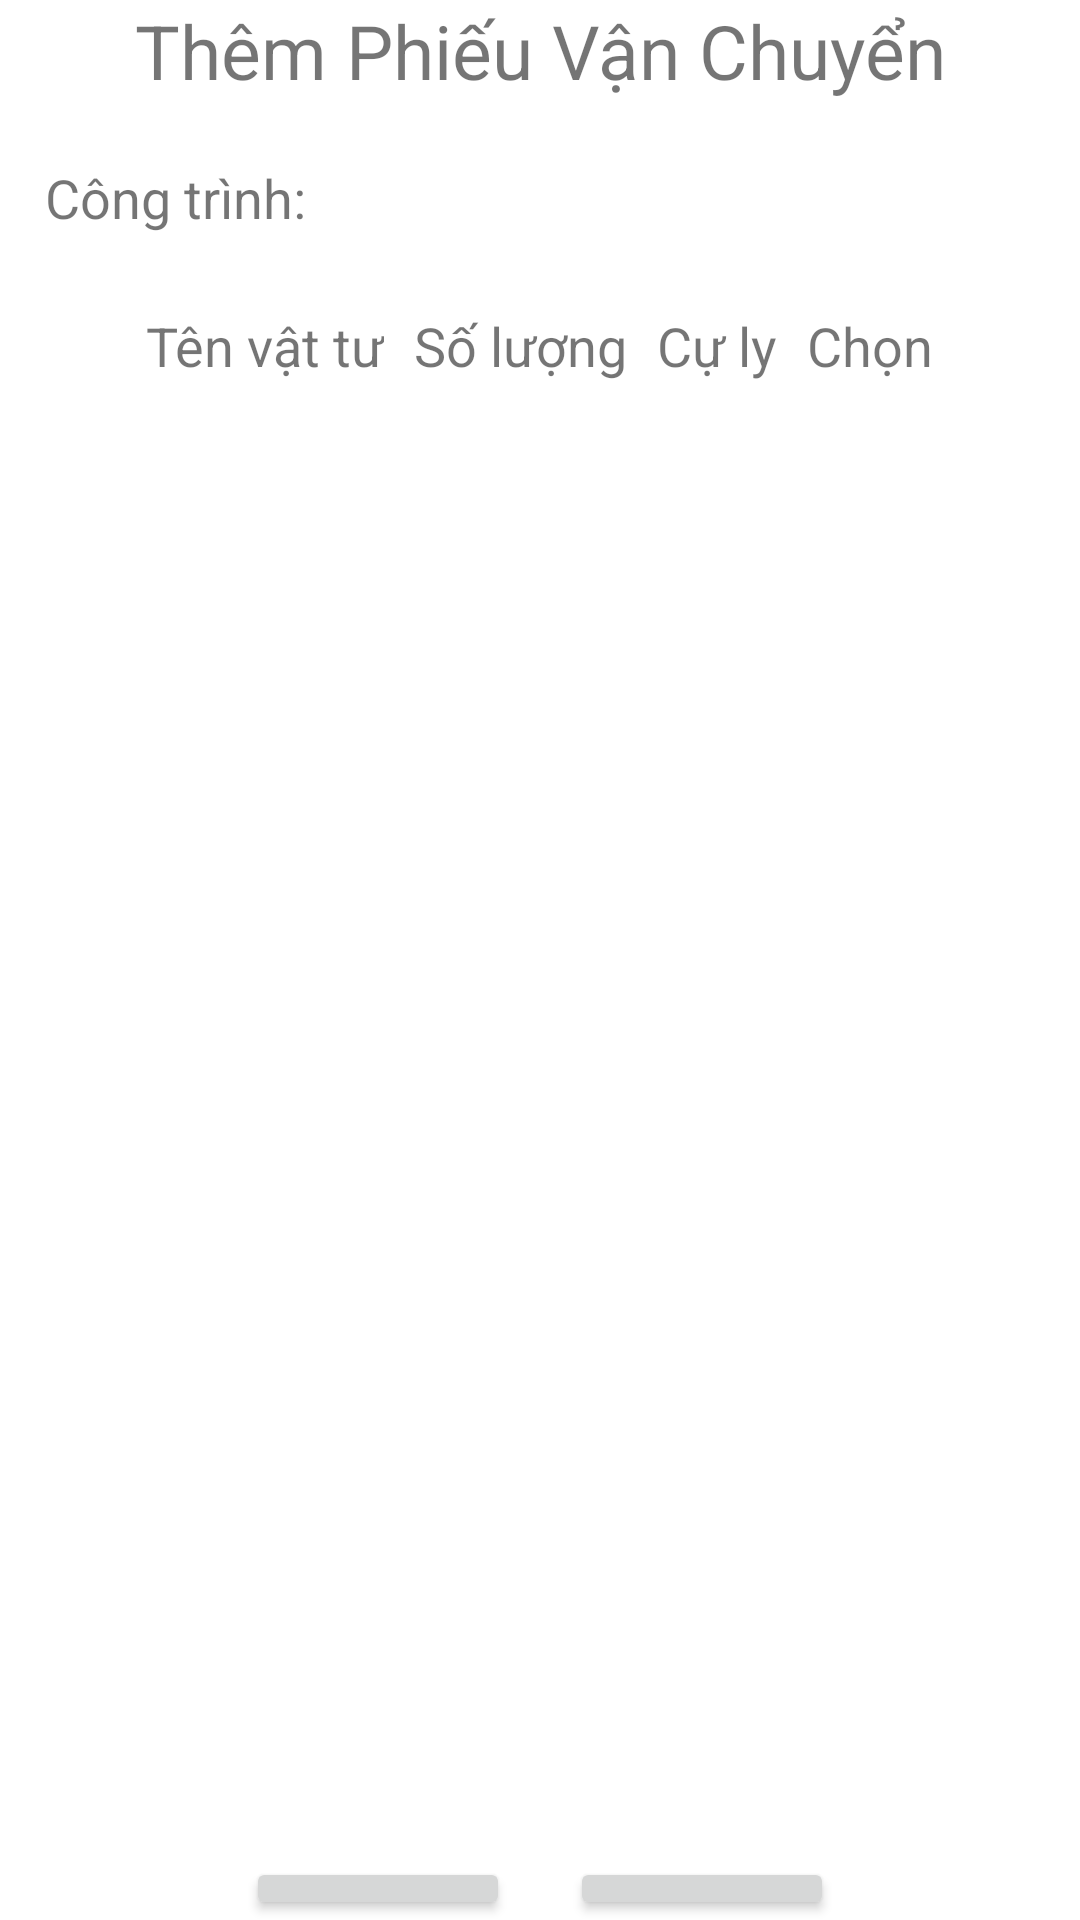

Reconstruct the res/layout file that produces this screen, plus the resources it refers to.
<!-- AndroidManifest.xml: application theme Theme.QuanLyVanChuyen -->
<!-- res/layout/activity_them_phieu_van_chuyen.xml -->
<?xml version="1.0" encoding="utf-8"?>
<LinearLayout xmlns:android="http://schemas.android.com/apk/res/android"
    xmlns:app="http://schemas.android.com/apk/res-auto"
    xmlns:tools="http://schemas.android.com/tools"
    android:layout_width="match_parent"
    android:layout_height="match_parent"
    android:orientation="vertical"
    android:gravity="center|top"
    tools:context=".ThemPhieuVanChuyen">

    <TextView
        android:gravity="center"
        android:layout_width="match_parent"
        android:layout_height="wrap_content"
        android:text="Thêm Phiếu Vận Chuyển"
        android:textSize="25dp"/>

    <LinearLayout
        android:layout_marginTop="20dp"
        android:layout_width="match_parent"
        android:layout_height="wrap_content"
        android:orientation="horizontal"
        android:gravity="center|top"
        android:layout_marginLeft="10dp">
        <TextView
            android:layout_width="wrap_content"
            android:layout_height="wrap_content"
            android:text="Công trình: "
            android:textSize="18dp"/>

        <TextView
            android:layout_width="match_parent"
            android:layout_height="match_parent"
            android:textSize="18dp" />
    </LinearLayout>

    <TableLayout
        android:layout_width="376dp"
        android:layout_height="501dp"
        android:layout_marginTop="20dp"
        android:gravity="center|top">

        <TableRow
            android:layout_width="match_parent"
            android:layout_height="wrap_content"
            android:gravity="center">

            <TextView
                android:text="Tên vật tư"
                android:padding="5dp"
                android:textSize="18dp"/>

            <TextView
                android:text="Số lượng"
                android:padding="5dp"
                android:textSize="18dp"/>

            <TextView
                android:text="Cự ly"
                android:padding="5dp"
                android:textSize="18dp"/>

            <TextView
                android:text="Chọn"
                android:padding="5dp"
                android:textSize="18dp"/>
        </TableRow>

    </TableLayout>

    <LinearLayout
        android:layout_marginTop="20dp"
        android:layout_width="match_parent"
        android:layout_height="wrap_content"
        android:orientation="horizontal"
        android:gravity="center">
        <Button
            android:id="@+id/backBtn_TPVC"
            android:layout_width="wrap_content"
            android:layout_height="wrap_content"
            android:text="Thoát"
            android:textSize="18dp"/>

        <Button
            android:id="@+id/themPhieuBtn_TPVC"
            android:layout_marginLeft="20dp"
            android:layout_width="wrap_content"
            android:layout_height="wrap_content"
            android:text="Thêm"
            android:textSize="18dp"/>
    </LinearLayout>

</LinearLayout>
<!-- resources referenced by this layout -->
<resources>
  <style name="Theme.QuanLyVanChuyen" parent="Theme.MaterialComponents.DayNight.DarkActionBar">
          
          <item name="colorPrimary">@color/custom_action_bar_color</item>
          <item name="colorPrimaryVariant">@color/purple_700</item>
          <item name="colorOnPrimary">@color/white</item>
          
          <item name="colorSecondary">@color/teal_200</item>
          <item name="colorSecondaryVariant">@color/teal_700</item>
          <item name="colorOnSecondary">@color/black</item>
          
          <item name="android:statusBarColor" tools:targetApi="l">?attr/colorPrimaryVariant</item>
          
      </style>
  <color name="custom_action_bar_color">#F3B63D</color>
  <color name="purple_700">#FF3700B3</color>
  <color name="white">#FFFFFFFF</color>
  <color name="teal_200">#FF03DAC5</color>
  <color name="teal_700">#FF018786</color>
  <color name="black">#FF000000</color>
</resources>
